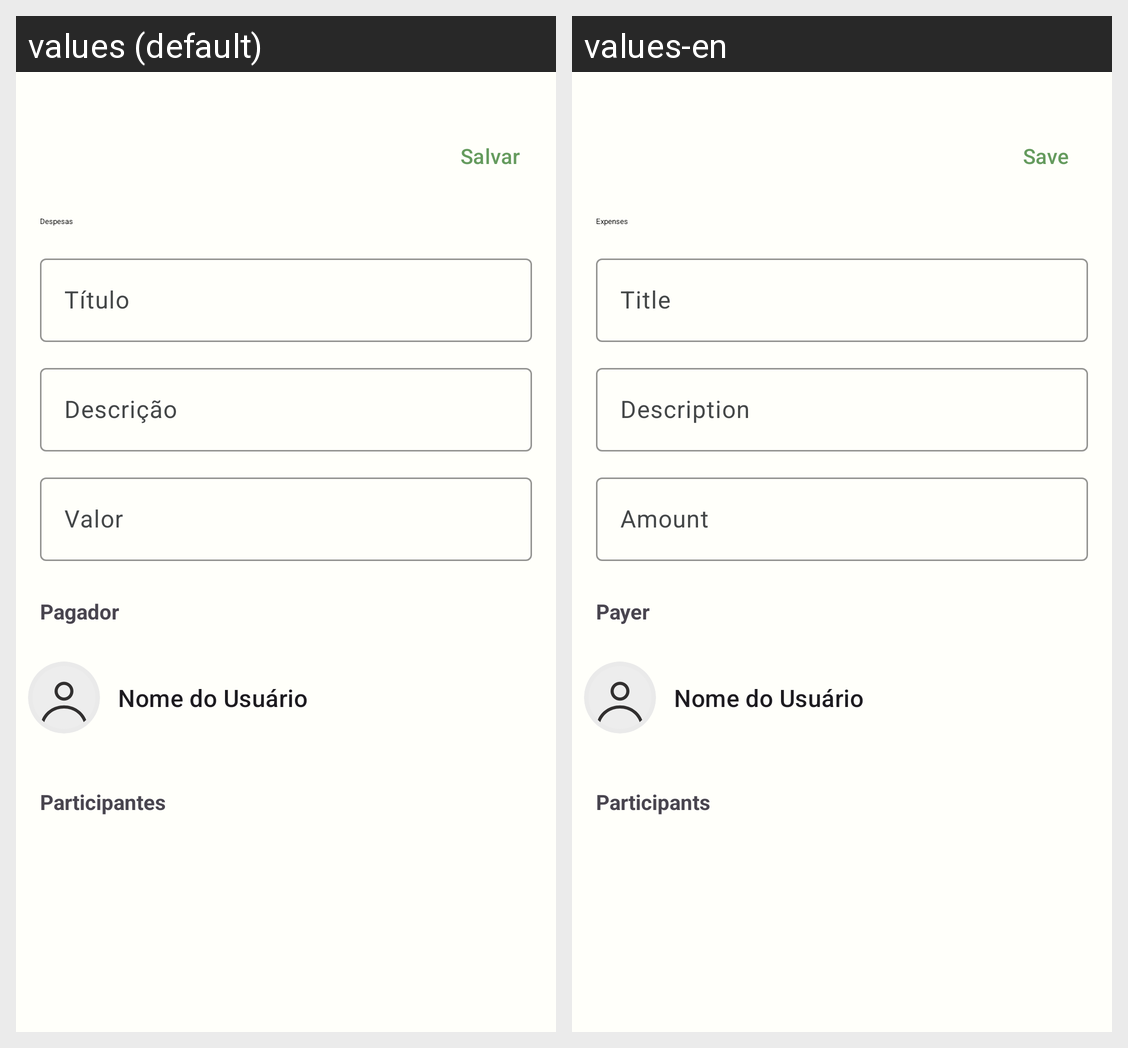

This grid shows one Android layout under two languages. Give, for every string resource on the screen, its name, the default text and each shown locale's text.
Android screen res/layout/activity_expense_form.xml rendered under 2 locales, left to right: values (default), values-en. Device: Nexus 5 (rendered at 1080×1920; each locale shown at half size, 540×960, under a caption strip naming it); theme Theme.DivideAi.
Strings drawn on this screen, with the default value and each locale's value (text and hints the layout hard-codes, and strings that could not be matched under every locale, appear in the picture but are not listed):

expense_form_save
  values: Salvar
  values-en: Save

expense_form_title
  values: Despesas
  values-en: Expenses

expense_form_title_hint
  values: Título
  values-en: Title

expense_form_description_hint
  values: Descrição
  values-en: Description

expense_form_amount_hint
  values: Valor
  values-en: Amount

expense_form_payer
  values: Pagador
  values-en: Payer

expense_form_participants
  values: Participantes
  values-en: Participants
